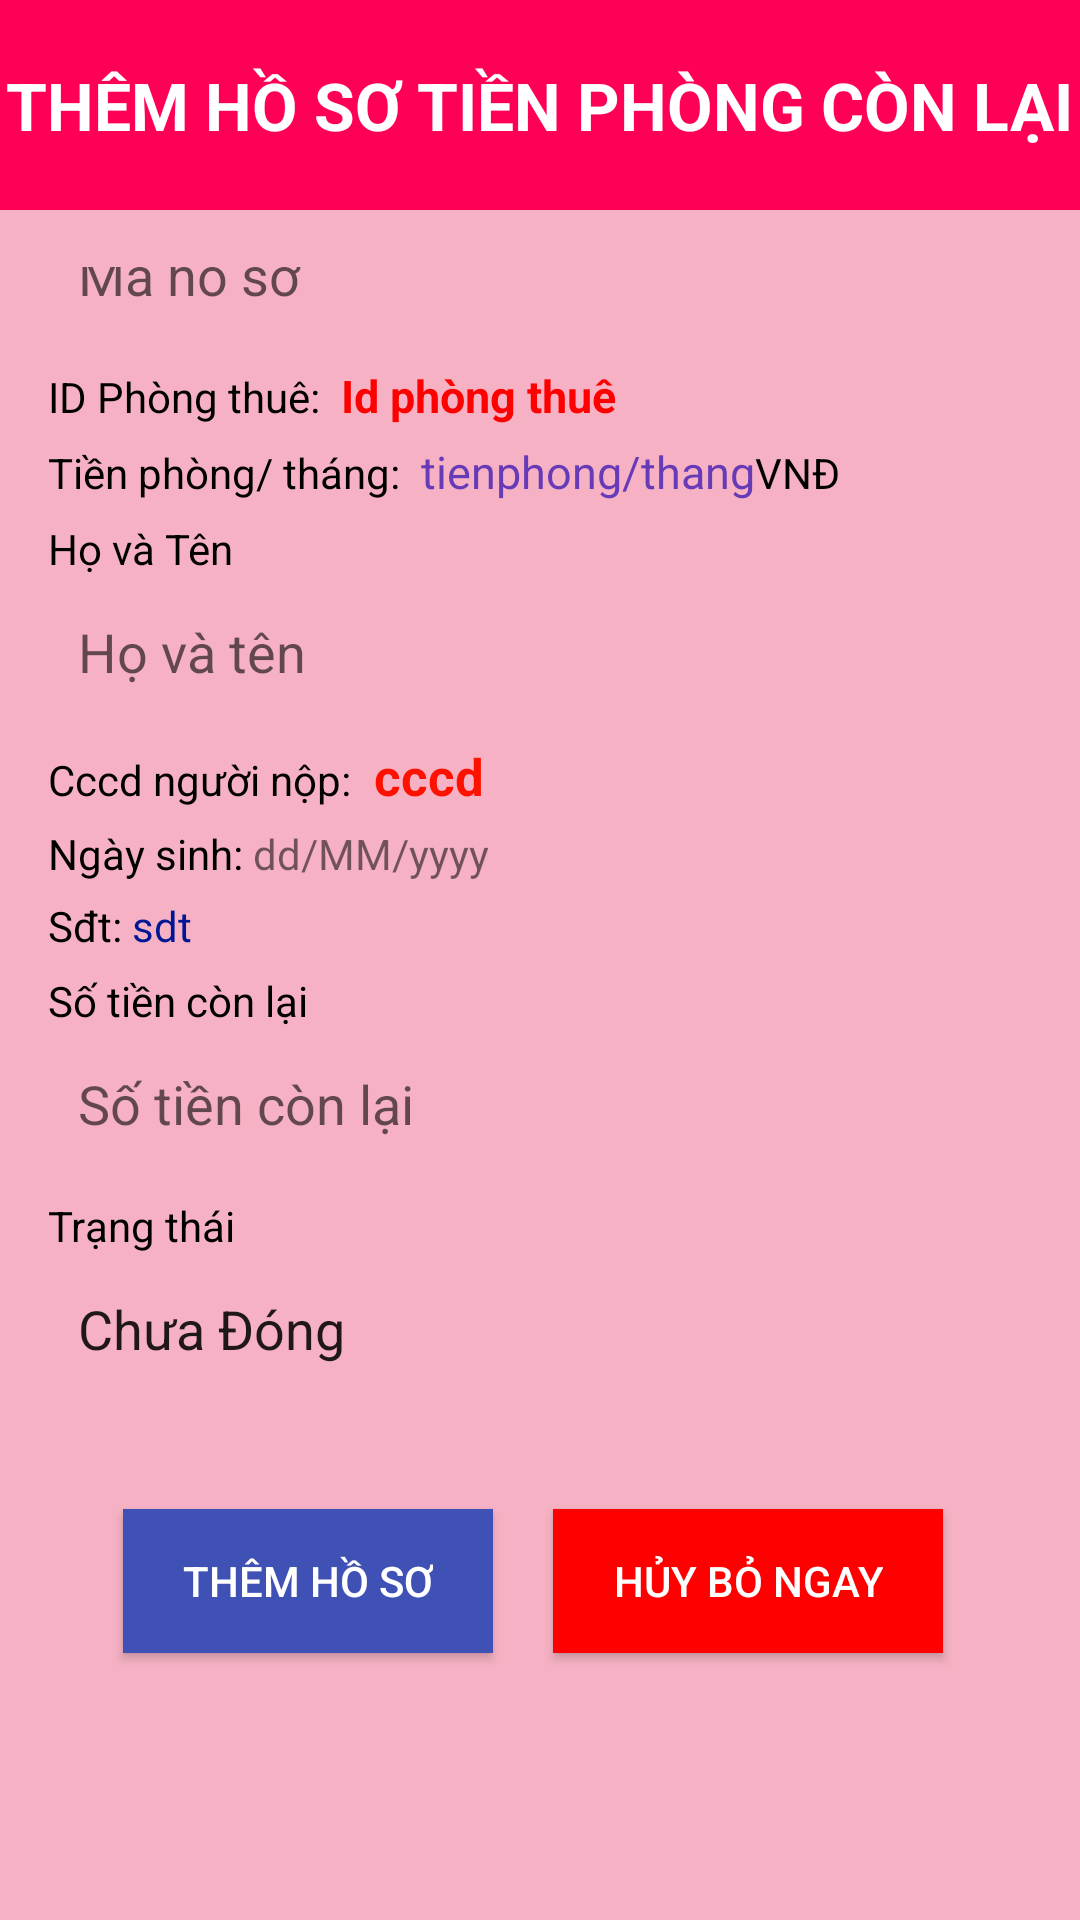

Android layout source for this screen:
<!-- AndroidManifest.xml: application theme Theme.Design.Light.NoActionBar -->
<!-- res/layout/activity_them_tienphongconlai.xml -->
<RelativeLayout xmlns:android="http://schemas.android.com/apk/res/android"
    android:layout_width="match_parent"
    android:layout_height="match_parent"
    android:background="#F6B2C4">

    <LinearLayout
        android:layout_width="match_parent"
        android:background="#FF0057"
        android:layout_height="70dp"
        android:gravity="center"
        android:id="@+id/titleLayout"
        android:orientation="vertical">

        <TextView
            android:layout_width="wrap_content"
            android:layout_height="wrap_content"
            android:text="Thêm Hồ Sơ Tiền Phòng Còn Lại"
            android:textSize="22sp"
            android:textStyle="bold"
            android:layout_gravity="center_horizontal"
            android:textAllCaps="true"
            android:textColor="#FFFFFF"
            />
    </LinearLayout>

    <ScrollView
        android:layout_width="match_parent"
        android:layout_height="match_parent"
        android:layout_below="@id/titleLayout"
        android:layout_marginTop="3dp"

        android:background="#F6B2C4"
        android:padding="16dp"> 

        <LinearLayout
            android:layout_width="match_parent"
            android:layout_height="wrap_content"
            android:layout_gravity="center"
       android:layout_marginTop="-30dp"
            android:orientation="vertical">

            <TextView
                android:layout_width="wrap_content"
                android:layout_height="wrap_content"
                android:layout_marginTop="10dp"
                android:text="Mã Hồ Sơ"
                android:textColor="#000000"
                android:textSize="14sp" />

            <EditText
                android:id="@+id/mahoso"
                android:layout_width="match_parent"
                android:layout_height="50dp"
                android:background="@drawable/edittext"
                android:hint="Mã hồ sơ"
                android:maxLines="1"
                android:paddingLeft="10dp" />
            <LinearLayout
                android:layout_width="match_parent"
                android:layout_height="wrap_content"
                android:orientation="horizontal">

                <TextView
                    android:layout_width="wrap_content"
                    android:text="ID Phòng thuê: "
                    android:textColor="#000000"
                    android:layout_marginTop="5dp"
                    android:layout_height="wrap_content">
                </TextView>
                <TextView
                    android:layout_width="wrap_content"
                    android:id="@+id/id"
                    android:text=" Id phòng thuê"
                    android:textStyle="bold"
                    android:textSize="15sp"
                    android:textColor="#FF0000"
                    android:layout_marginTop="5dp"
                    android:layout_height="wrap_content">
                </TextView>
            </LinearLayout>
            <LinearLayout
                android:layout_width="match_parent"
                android:layout_height="wrap_content"
                android:orientation="horizontal">

                <TextView
                    android:layout_width="wrap_content"
                    android:text="Tiền phòng/ tháng: "
                    android:textColor="#000000"
                    android:layout_marginTop="5dp"
                    android:layout_height="wrap_content">
                </TextView>
                <TextView
                    android:layout_width="wrap_content"
                    android:id="@+id/giatien"
                    android:text=" tienphong/thang"

                    android:textSize="15sp"
                    android:textColor="#673AB7"
                    android:layout_marginTop="5dp"
                    android:layout_height="wrap_content">
                </TextView>
                <TextView
                    android:layout_width="wrap_content"
                    android:text="VNĐ "
                    android:textColor="#000000"
                    android:layout_marginTop="5dp"
                    android:layout_height="wrap_content">
                </TextView>
            </LinearLayout>
            <TextView
                android:layout_width="wrap_content"
                android:layout_height="wrap_content"
                android:layout_marginTop="6dp"
                android:text="Họ và Tên"
                android:textColor="#000000"
                android:textSize="14sp" />

            <EditText
                android:id="@+id/hovaten"
                android:layout_width="match_parent"
                android:layout_height="50dp"
                android:background="@drawable/edittext"
                android:hint="Họ và tên"
                android:focusableInTouchMode="false"
                android:paddingLeft="10dp" />
            <LinearLayout
                android:layout_width="match_parent"
                android:layout_height="wrap_content"
                android:orientation="vertical">
                <LinearLayout
                    android:layout_width="match_parent"
                    android:layout_height="wrap_content"
                    android:orientation="horizontal">

                    <TextView
                        android:layout_width="wrap_content"
                        android:text="Cccd người nộp: "
                        android:textColor="#000000"
                        android:layout_marginTop="5dp"
                        android:layout_height="wrap_content">
                    </TextView>
                    <TextView
                        android:layout_width="wrap_content"
                        android:id="@+id/cccd"
                        android:text=" cccd"
                        android:textStyle="bold"
                        android:textSize="17sp"
                        android:textColor="#FF1100"
                        android:layout_marginTop="5dp"
                        android:layout_height="wrap_content">
                    </TextView>
                </LinearLayout>
                <LinearLayout
                    android:layout_width="match_parent"
                    android:layout_height="wrap_content"
                    android:orientation="horizontal">
                    <TextView
                        android:layout_width="wrap_content"
                        android:textColor="#000000"
                        android:text="Ngày sinh:"
                        android:layout_marginTop="5dp"
                        android:layout_height="wrap_content">
                    </TextView>
                    <TextView
                        android:layout_width="wrap_content"
                        android:id="@+id/ngaysinh"
                        android:text=" dd/MM/yyyy"
                        android:layout_marginTop="5dp"
                        android:layout_height="wrap_content">
                    </TextView>
                </LinearLayout>


                <LinearLayout
                    android:layout_width="match_parent"
                    android:layout_height="wrap_content"
                    android:orientation="horizontal">
                    <TextView
                        android:layout_width="wrap_content"
                        android:textColor="#000000"
                        android:text="Sđt:"
                        android:layout_marginTop="5dp"
                        android:layout_height="wrap_content">
                    </TextView>
                    <TextView
                        android:layout_width="wrap_content"
                        android:id="@+id/sdt"
                        android:text=" sdt"
                        android:textColor="#001795"
                        android:layout_marginTop="5dp"
                        android:layout_height="wrap_content">
                    </TextView>
                </LinearLayout>



            </LinearLayout>






            <TextView
                android:layout_width="wrap_content"
                android:layout_height="wrap_content"
                android:layout_marginTop="6dp"
                android:text="Số tiền còn lại"
                android:textColor="#000000"
                android:textSize="14sp" />

            <EditText
                android:id="@+id/sotienconlai"
                android:layout_width="match_parent"
                android:layout_height="50dp"
                android:focusableInTouchMode="false"
                android:background="@drawable/edittext"
                android:hint="Số tiền còn lại"
                android:paddingLeft="10dp" />
            <TextView
                android:layout_width="wrap_content"
                android:layout_height="wrap_content"
                android:layout_marginTop="6dp"
                android:text="Trạng thái"
                android:textColor="#000000"
                android:textSize="14sp" />

            <EditText
                android:id="@+id/trangthai"
                android:layout_width="match_parent"
                android:layout_height="50dp"
android:text="Chưa Đóng"
                android:background="@drawable/edittext"
                android:hint="Chưa Đóng"
                android:focusableInTouchMode="false"

                android:paddingLeft="10dp" />
            <LinearLayout
                android:layout_marginTop="30dp"
                android:layout_width="match_parent"
                android:layout_height="wrap_content"
                android:orientation="horizontal">
                <Button
                    android:id="@+id/btnSave"
                    android:layout_width="wrap_content"
                    android:layout_height="wrap_content"
                    android:layout_gravity="center"
                    android:layout_marginTop="20dp"
                    android:background="#3F51B5"
                    android:paddingLeft="20dp"
                    android:layout_marginLeft="25dp"

                    android:layout_marginRight="20dp"
                    android:paddingRight="20dp"
                    android:layout_marginBottom="50dp"
                    android:text="THÊM hồ sơ"
                    android:textColor="#FFFFFF" />
                <Button
                    android:id="@+id/btnHuy"
                    android:layout_width="wrap_content"
                    android:layout_height="wrap_content"
                    android:layout_gravity="center"
                    android:layout_marginTop="20dp"
                    android:background="#FF0000"
                    android:paddingLeft="20dp"

                    android:paddingRight="20dp"
                    android:layout_marginBottom="50dp"
                    android:text="HỦY BỎ NGAY"
                    android:textColor="#FFFFFF" />
            </LinearLayout>
        </LinearLayout>
    </ScrollView>
</RelativeLayout>
<!-- resources referenced by this layout -->
<resources>

</resources>
